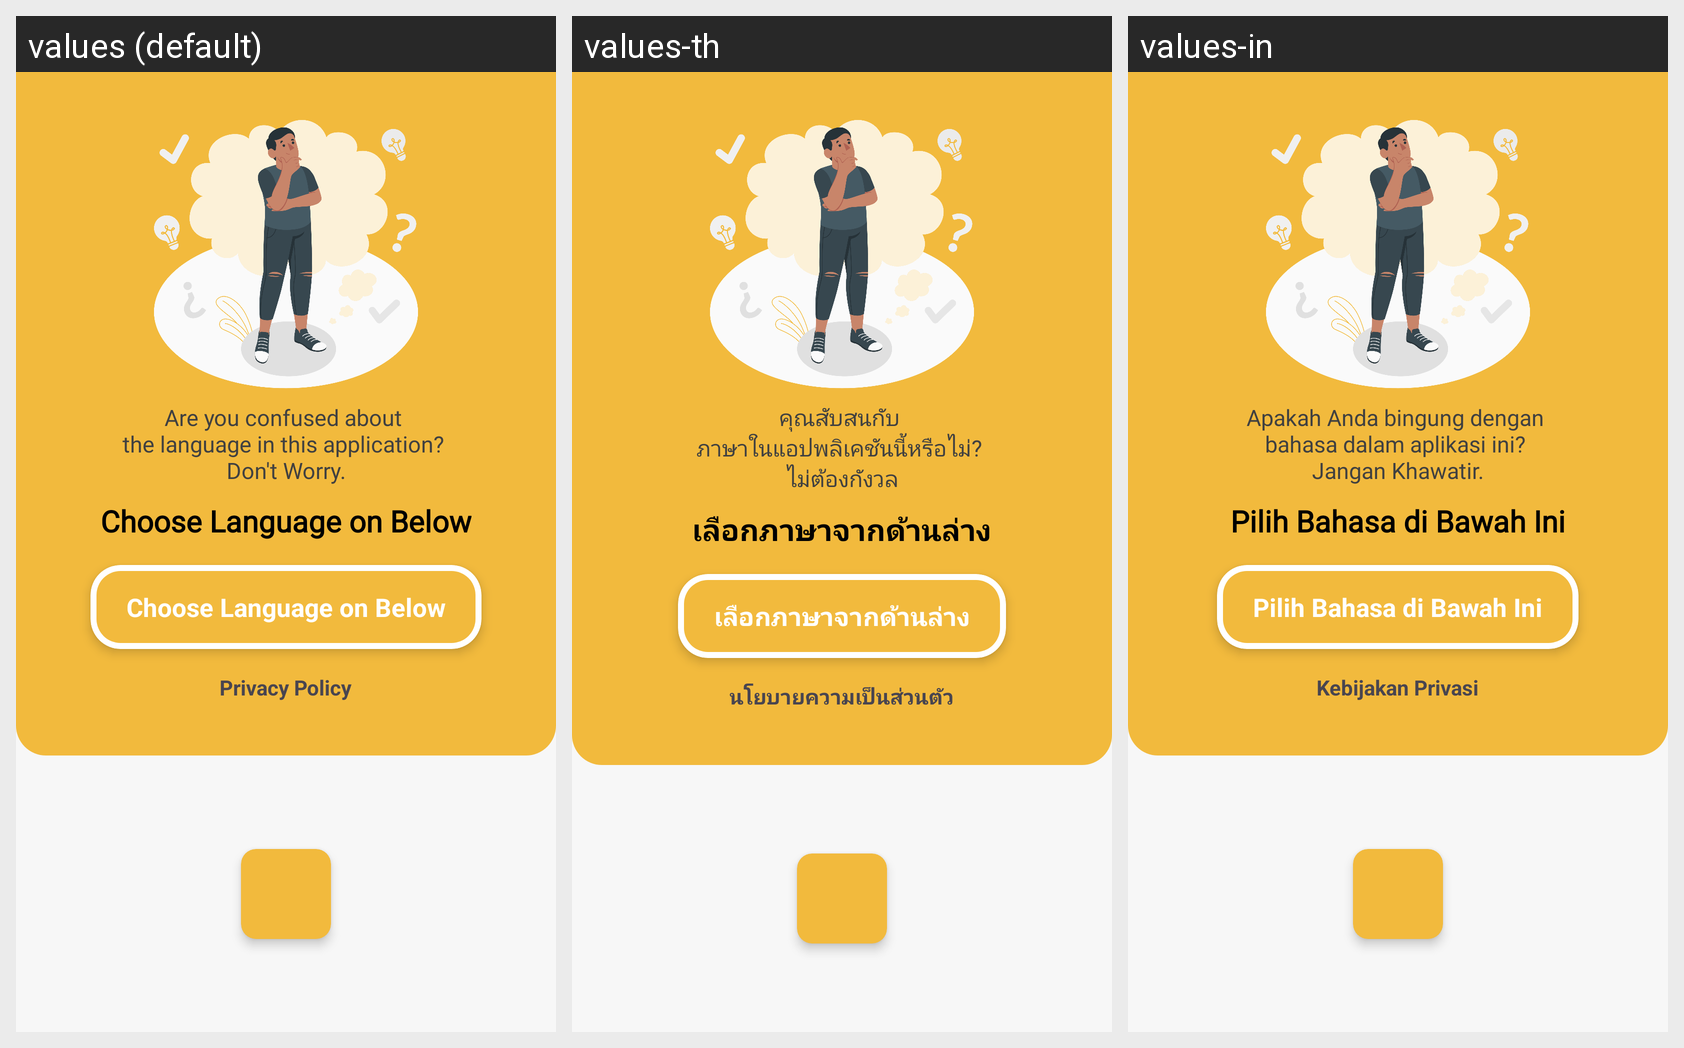

This grid shows one Android layout under several languages. Give, for every string resource on the screen, its name, the default text and each shown locale's text.
Android screen res/layout/activity_language.xml rendered under 3 locales, left to right: values (default), values-th, values-in. Device: Nexus 5 (rendered at 1080×1920; each locale shown at half size, 540×960, under a caption strip naming it); theme Theme.BeeTalkLite.
Strings drawn on this screen, with the default value and each locale's value (text and hints the layout hard-codes, and strings that could not be matched under every locale, appear in the picture but are not listed):

title_choose
  values: Are you confused about 
      the language in this application? 
      Don't Worry.
  values-th: คุณสับสนกับ 
      ภาษาในแอปพลิเคชันนี้หรือไม่? 
      ไม่ต้องกังวล
  values-in: Apakah Anda bingung dengan 
      bahasa dalam aplikasi ini? 
      Jangan Khawatir.

language_title
  values: Choose Language on Below
  values-th: เลือกภาษาจากด้านล่าง
  values-in: Pilih Bahasa di Bawah Ini

privacy_policy
  values: Privacy Policy
  values-th: นโยบายความเป็นส่วนตัว
  values-in: Kebijakan Privasi
